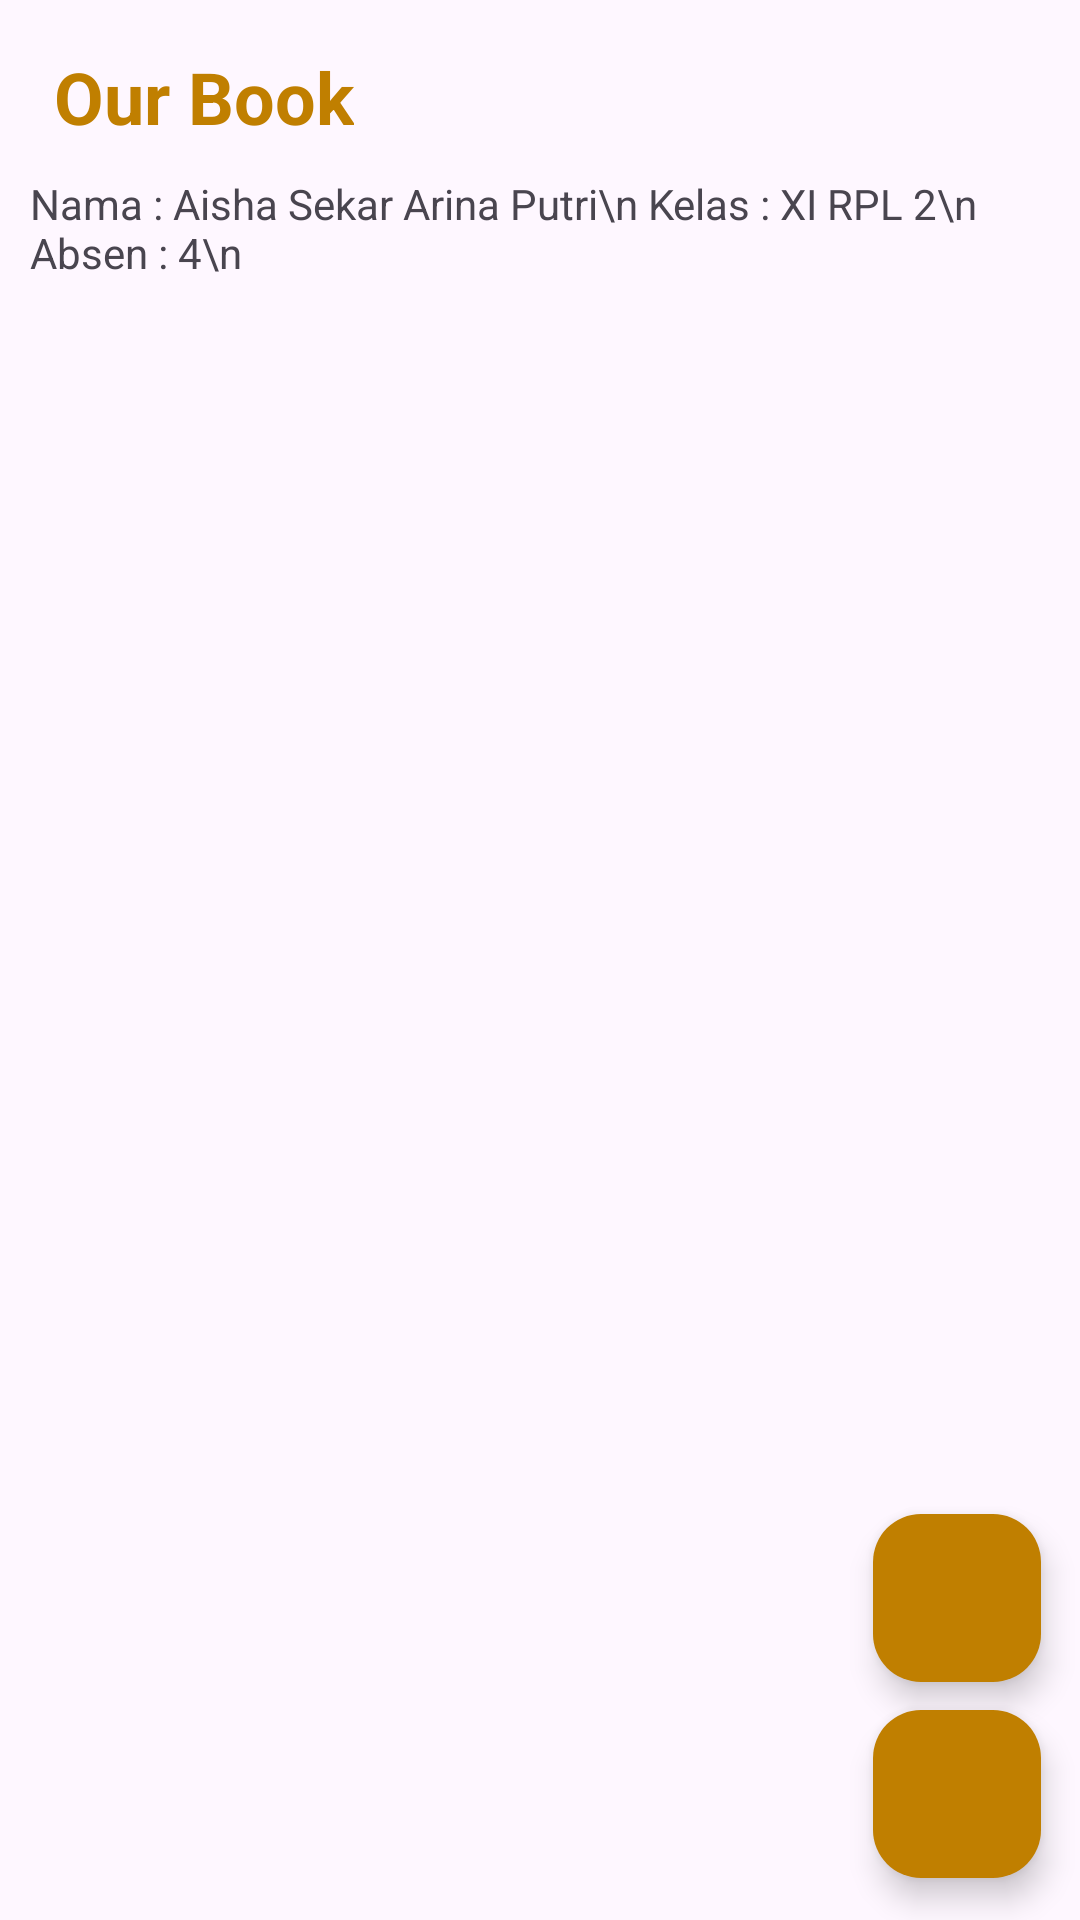

Produce the Android XML layout that renders to this screen, including the resource entries it uses.
<!-- AndroidManifest.xml: application theme Theme.OurBook -->
<!-- res/layout/activity_main.xml -->
<?xml version="1.0" encoding="utf-8"?>
<RelativeLayout
    xmlns:android="http://schemas.android.com/apk/res/android"
    xmlns:app="http://schemas.android.com/apk/res-auto"
    xmlns:tools="http://schemas.android.com/tools"
    android:id="@+id/main"
    android:layout_width="wrap_content"
    android:layout_height="wrap_content"
    tools:context=".MainActivity">

    <TextView
        android:id="@+id/notesHeading"
        android:layout_width="wrap_content"
        android:layout_height="wrap_content"
        android:layout_alignParentTop="true"
        android:layout_marginTop="16dp"
        android:text="Our Book"
        android:textStyle="bold"
        android:layout_marginStart="18dp"
        android:textColor="@color/gold"
        android:textSize="24sp"/>

    <TextView
        android:id="@+id/identitas"
        android:layout_width="wrap_content"
        android:layout_height="wrap_content"
        android:layout_below="@+id/notesHeading"
        android:layout_margin="10dp"
        android:text="Nama : Aisha Sekar Arina Putri\n Kelas : XI RPL 2\n Absen : 4\n "
        />

    <com.google.android.material.floatingactionbutton.FloatingActionButton
        android:id="@+id/aboutButton"
        android:layout_width="wrap_content"
        android:layout_height="wrap_content"
        android:layout_above="@+id/addButton"
        android:layout_alignParentEnd="true"
        android:layout_marginStart="200dp"
        android:layout_marginTop="100dp"
        android:layout_marginEnd="13dp"
        android:layout_marginBottom="-7dp"
        android:backgroundTint="@color/gold"
        android:src="@drawable/baseline_dehaze_24"
        app:tint="@color/white" />

    <com.google.android.material.floatingactionbutton.FloatingActionButton
        android:id="@+id/addButton"
        android:layout_width="wrap_content"
        android:layout_height="wrap_content"
        android:layout_alignParentEnd="true"
        android:layout_alignParentBottom="true"
        android:layout_marginStart="16dp"
        android:layout_marginTop="16dp"
        android:layout_marginEnd="13dp"
        android:layout_marginBottom="14dp"
        android:backgroundTint="@color/gold"
        android:src="@drawable/baseline_add_24"
        app:tint="@color/white" />

    <androidx.recyclerview.widget.RecyclerView
        android:id="@+id/booksRecyclerView"
        android:layout_width="match_parent"
        android:layout_height="wrap_content"
        android:layout_below="@id/identitas"
        android:layout_marginTop="-26dp"
        android:padding="16dp" />


</RelativeLayout>
<!-- resources referenced by this layout -->
<resources>
  <color name="gold">#C07F00</color>
      FFB22C
  <color name="white">#FFFFFFFF</color>
  <style name="Theme.OurBook" parent="Base.Theme.OurBook" />
  <style name="Base.Theme.OurBook" parent="Theme.Material3.DayNight.NoActionBar">
          
          <item name="colorPrimary">@color/blue</item>
          <item name="colorPrimaryVariant">@color/cyan</item>
          <item name="android:statusBarColor">@color/cyan</item>
      </style>
  <color name="blue">#29B6F6</color>
  <color name="cyan">#80D8FF</color>
</resources>
